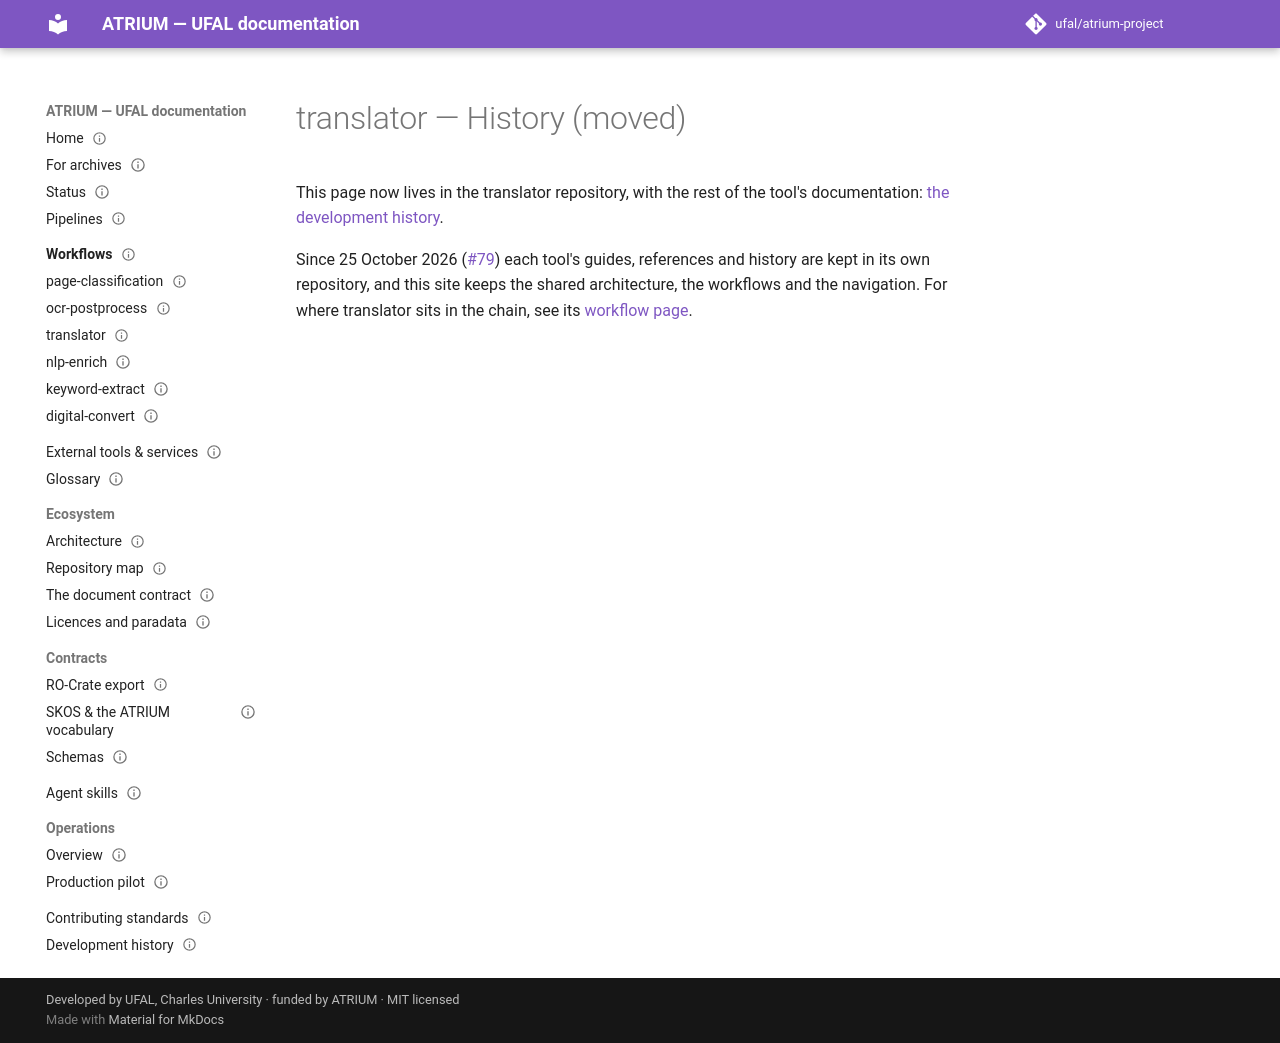

repository: ufal/atrium-project · page: tools/translator/history/index.html · generator: mkdocs

---
title: translator — History (moved)
status: moved
nav_order: 54
issue: 57
repo: atrium-translator
role: history
moved_on: 2026-10-25
moved_issue: 79
---

# translator — History (moved)

This page now lives in the translator repository, with the rest of the tool's documentation:
[the development history](https://github.com/ufal/atrium-translator/blob/test/docs/decisions/history.md).

Since 25 October 2026 ([#79](https://github.com/ufal/atrium-project/issues/79)) each tool's guides,
references and history are kept in its own repository, and this site keeps the shared architecture,
the workflows and the navigation. For where translator sits in the chain, see its
[workflow page](../../workflows/translator.md).
